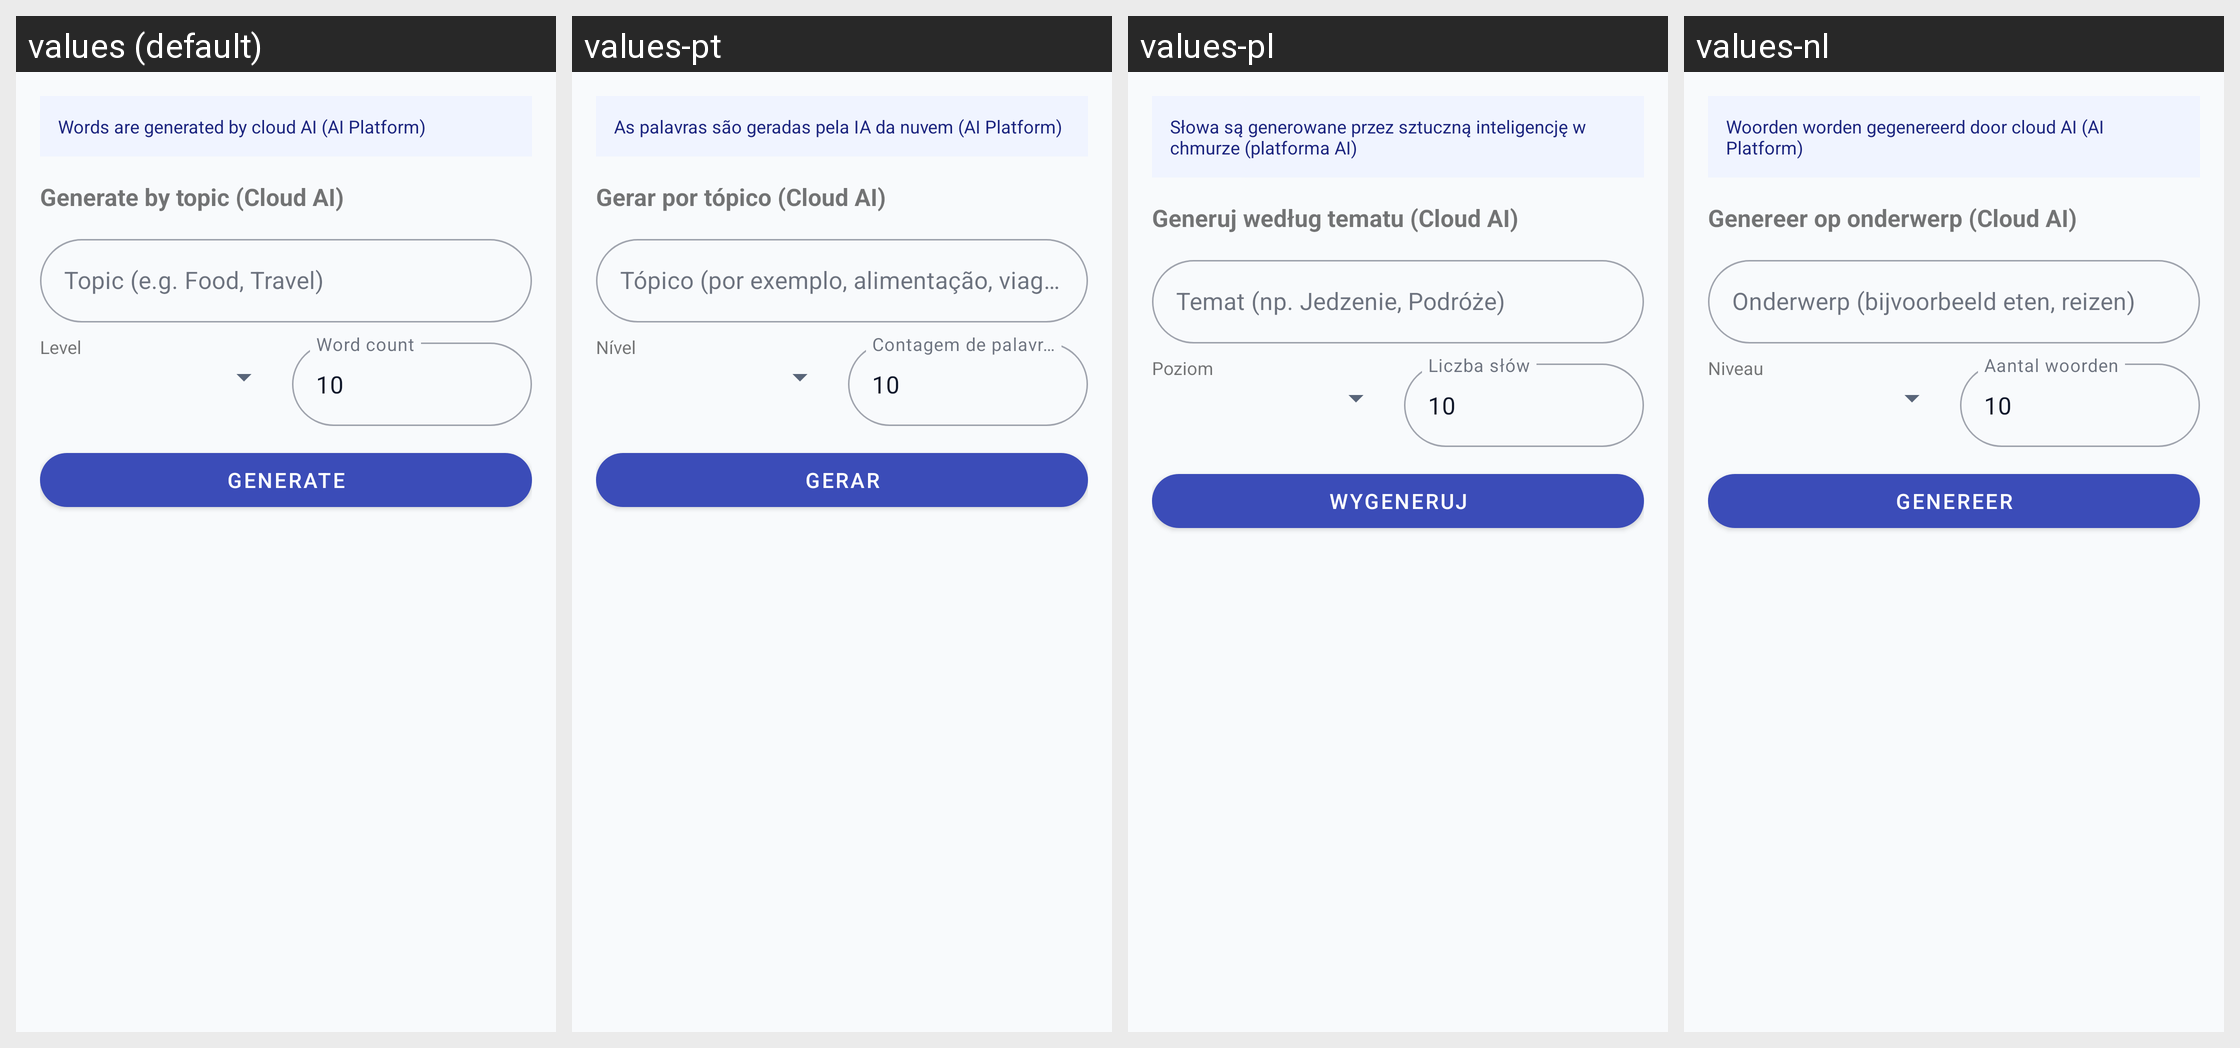

The Android screen above is rendered under several locales of the same app. Produce the string resources it draws, with the default and per-locale values.
Android screen res/layout/fragment_tab_topic.xml rendered under 4 locales, left to right: values (default), values-pt, values-pl, values-nl. Device: Nexus 5 (rendered at 1080×1920; each locale shown at half size, 540×960, under a caption strip naming it); theme Theme.ParallelLingvoApp.
Other locales in the repository, not shown: values-de, values-es, values-fr, values-it, values-ru, values-uk.
Strings drawn on this screen, with the default value and each locale's value (text and hints the layout hard-codes, and strings that could not be matched under every locale, appear in the picture but are not listed):

ai_cloud_only_info
  values: Words are generated by cloud AI (AI Platform)
  values-pt: As palavras são geradas pela IA da nuvem (AI Platform)
  values-pl: Słowa są generowane przez sztuczną inteligencję w chmurze (platforma AI)
  values-nl: Woorden worden gegenereerd door cloud AI (AI Platform)

generate_topic_title
  values: Generate by topic (Cloud AI)
  values-pt: Gerar por tópico (Cloud AI)
  values-pl: Generuj według tematu (Cloud AI)
  values-nl: Genereer op onderwerp (Cloud AI)

hint_topic
  values: Topic (e.g. Food, Travel)
  values-pt: Tópico (por exemplo, alimentação, viagens)
  values-pl: Temat (np. Jedzenie, Podróże)
  values-nl: Onderwerp (bijvoorbeeld eten, reizen)

level
  values: Level
  values-pt: Nível
  values-pl: Poziom
  values-nl: Niveau

hint_word_count
  values: Word count
  values-pt: Contagem de palavras
  values-pl: Liczba słów
  values-nl: Aantal woorden

generate
  values: Generate
  values-pt: Gerar
  values-pl: Wygeneruj
  values-nl: Genereer
